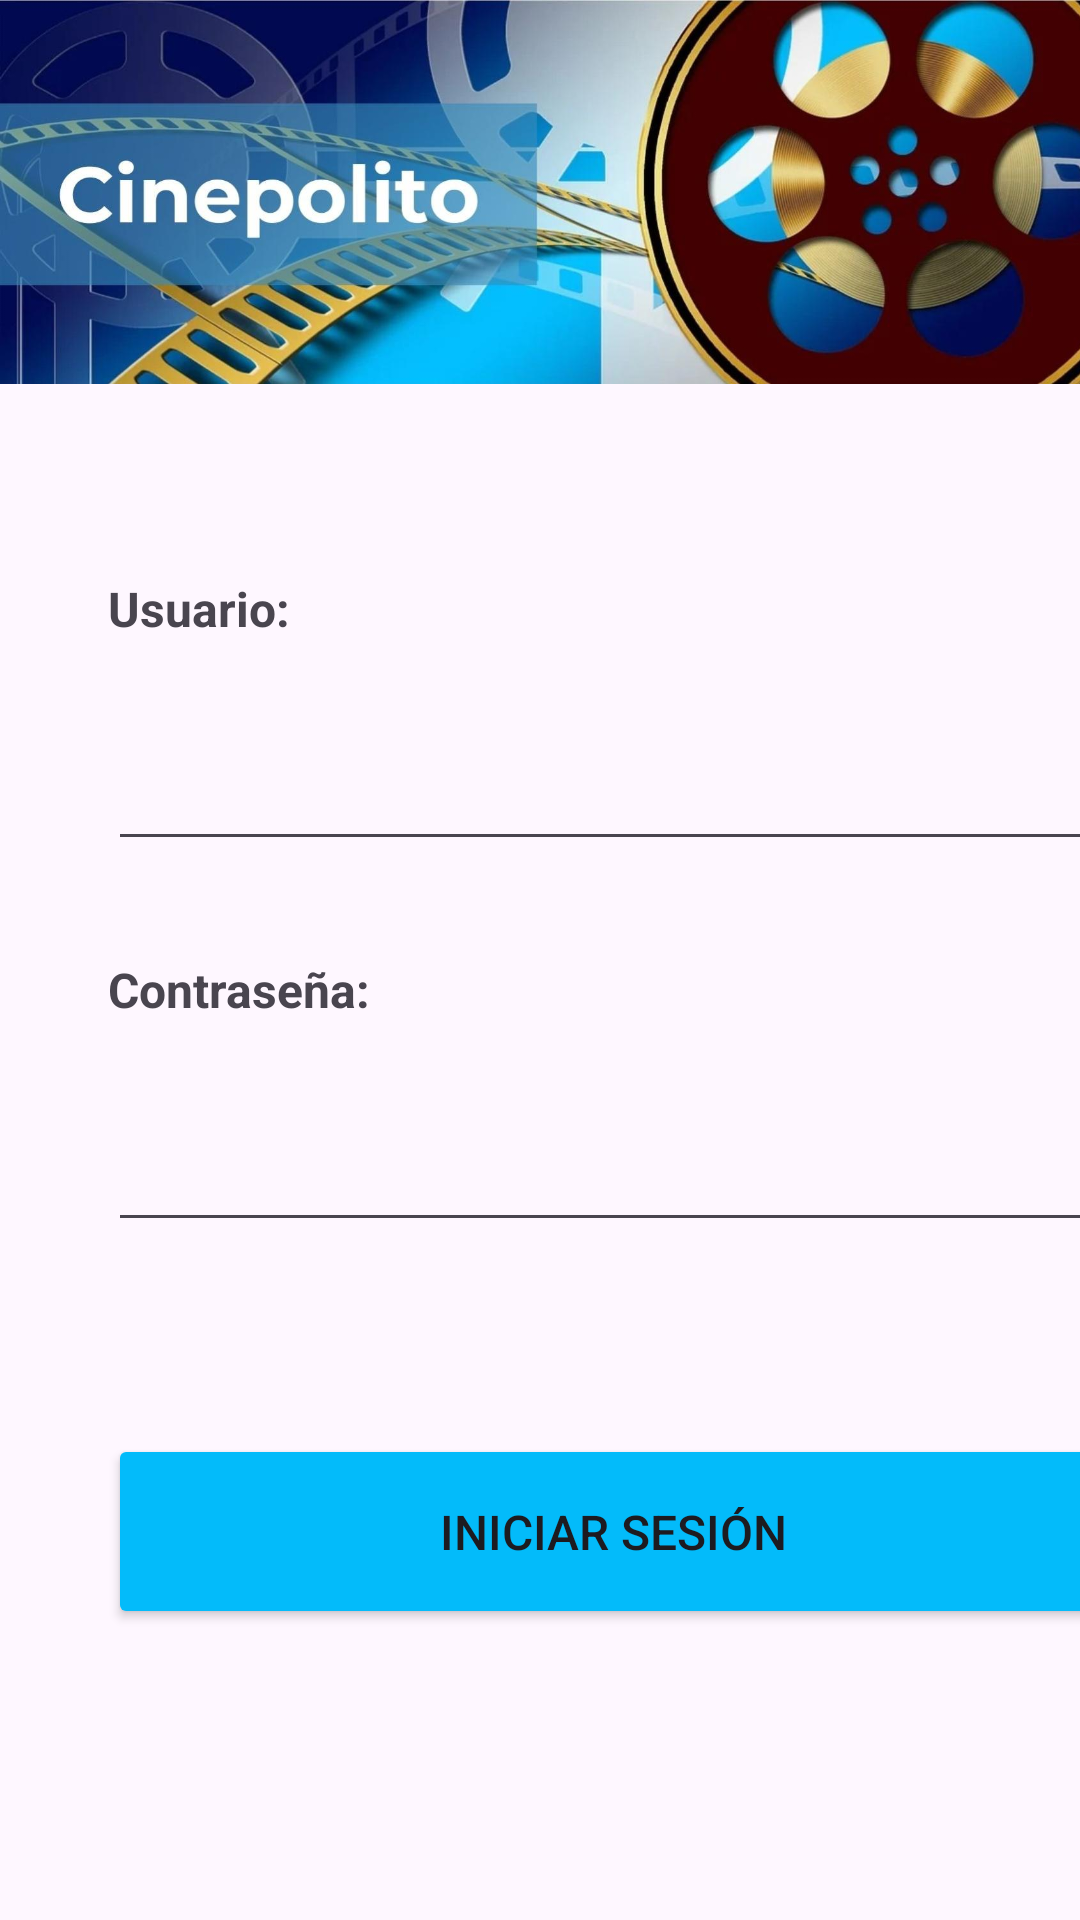

Write the Android layout XML for this screen, with the resource values it uses.
<!-- AndroidManifest.xml: application theme Theme.PAR5_PROY2P_Villagomez_Miaca_Chichande -->
<!-- res/layout/activity_main_login.xml -->
<?xml version="1.0" encoding="utf-8"?>
<androidx.constraintlayout.widget.ConstraintLayout xmlns:android="http://schemas.android.com/apk/res/android"
    xmlns:app="http://schemas.android.com/apk/res-auto"
    xmlns:tools="http://schemas.android.com/tools"
    android:id="@+id/main"
    android:layout_width="match_parent"
    android:layout_height="match_parent"
    tools:context=".MainActivity_Login">

    <LinearLayout
        android:id="@+id/id_LinearLayout_login"
        android:layout_width="409dp"
        android:layout_height="729dp"
        android:orientation="vertical"
        tools:layout_editor_absoluteX="1dp"
        tools:layout_editor_absoluteY="1dp"
        tools:ignore="MissingConstraints">

        <ImageView
            android:id="@+id/imageView"
            android:layout_width="match_parent"
            android:layout_height="128dp"
            app:srcCompat="@drawable/imagen1" />

        <LinearLayout
            android:layout_width="337dp"
            android:layout_height="499dp"
            android:layout_gravity="center"
            android:orientation="vertical">

            <TextView
                android:id="@+id/textView6"
                android:layout_width="match_parent"
                android:layout_height="wrap_content"
                android:layout_marginTop="64dp"
                android:text="@string/user"
                android:textSize="16sp"
                android:textStyle="bold" />

            <EditText
                android:id="@+id/editText_user"
                android:layout_width="match_parent"
                android:layout_height="wrap_content"
                android:layout_marginTop="32dp"
                android:ems="10"
                android:inputType="text" />

            <TextView
                android:id="@+id/textView7"
                android:layout_width="match_parent"
                android:layout_height="wrap_content"
                android:layout_marginTop="32dp"
                android:text="@string/password"
                android:textSize="16sp"
                android:textStyle="bold" />

            <EditText
                android:id="@+id/editText_password"
                android:layout_width="match_parent"
                android:layout_height="wrap_content"
                android:layout_marginTop="32dp"
                android:ems="10"
                android:inputType="textPassword" />

            <Button
                android:id="@+id/btn_login2"
                android:layout_width="match_parent"
                android:layout_height="65dp"
                android:layout_marginTop="64dp"
                android:backgroundTint="#03BBFA"
                android:onClick="validarSesion"
                android:text="@string/login"
                android:textSize="16sp" />
        </LinearLayout>

    </LinearLayout>
</androidx.constraintlayout.widget.ConstraintLayout>
<!-- resources referenced by this layout -->
<resources>
  <!-- drawable imagen1: jpg bitmap (drawable, 127099 bytes) -->
  <string name="login">Iniciar Sesión</string>
  <string name="password">Contraseña:</string>
  <string name="user">Usuario:</string>
  <style name="Theme.PAR5_PROY2P_Villagomez_Miaca_Chichande" parent="Base.Theme.PAR5_PROY2P_Villagomez_Miaca_Chichande" />
  <style name="Base.Theme.PAR5_PROY2P_Villagomez_Miaca_Chichande" parent="Theme.Material3.DayNight.NoActionBar">
          
          
      </style>
</resources>
